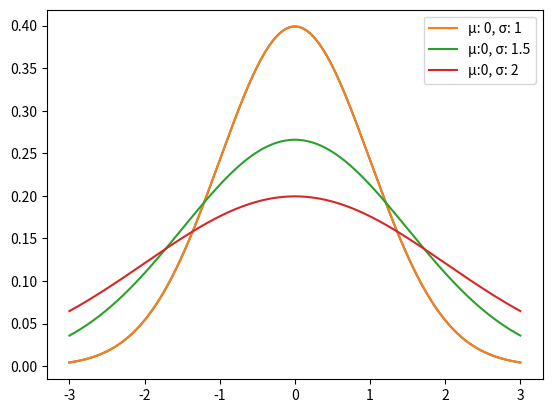

This figure's Python source:
# -*- coding: utf-8 -*-
"""
Created on Wed Nov 30 10:48:07 2022

[redacted]
"""

import numpy as np
import matplotlib.pyplot as plt
from scipy.stats import norm
#Generate a data x-axis
x = np.arange(-3, 3, 0.001)
# 1) plot normal distribution mu= 0 and sd=1
plt.plot(x, norm.pdf(x, 0, 1))

# 2) multiple normal distributions
plt.plot(x, norm.pdf(x, 0, 1), label='μ: 0, σ: 1')
plt.plot(x, norm.pdf(x, 0, 1.5), label='μ:0, σ: 1.5')
plt.plot(x, norm.pdf(x, 0, 2), label='μ:0, σ: 2')
plt.legend()